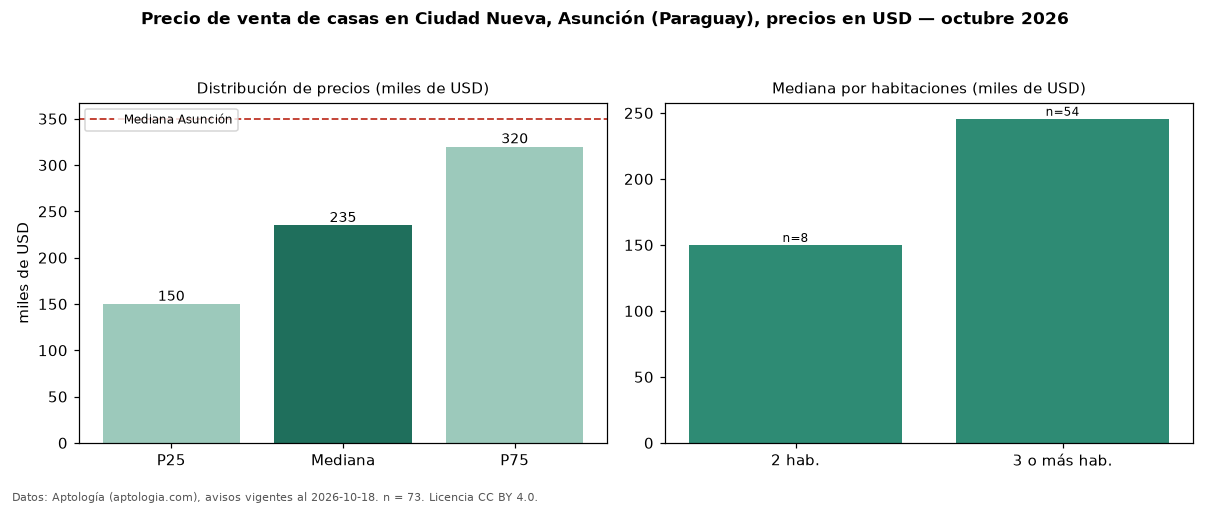

Source data for this figure (header and first rows):
seccion, metrica, valor, moneda, n
precio, p25, 150000, USD, 73
precio, mediana, 235000, USD, 73
precio, p75, 320000, USD, 73
precio, minimo, 125000, USD, 73
precio, maximo, 825000, USD, 73
m2, mediana_precio_m2, 750.0, USD, 61
m2, area_mediana_m2, 328.5, m2, 61
banos, mediana_banos, 3.0, , 
parqueadero, pct_con_parqueadero, 100.0, %, 46
habitaciones, 2, 150000, USD, 8
habitaciones, 3+, 245604, USD, 54
ciudad, mediana_ciudad_referencia, 350000, USD, 
ciudad, mediana_m2_ciudad, 1028, USD, 
fuente, fecha_datos, 2026-10-18, , 
fuente, atribucion, https://www.aptologia.com/py/venta/asunc…, , 
fuente, licencia, CC BY 4.0, , 
